Run: headless pygame with SDL's dummy video driver; simulated clock (each Clock.tick advances the game by its frame time, no real sleeping); random seed 0; keys injected as events and as key.get_pressed() state; no mouse input.
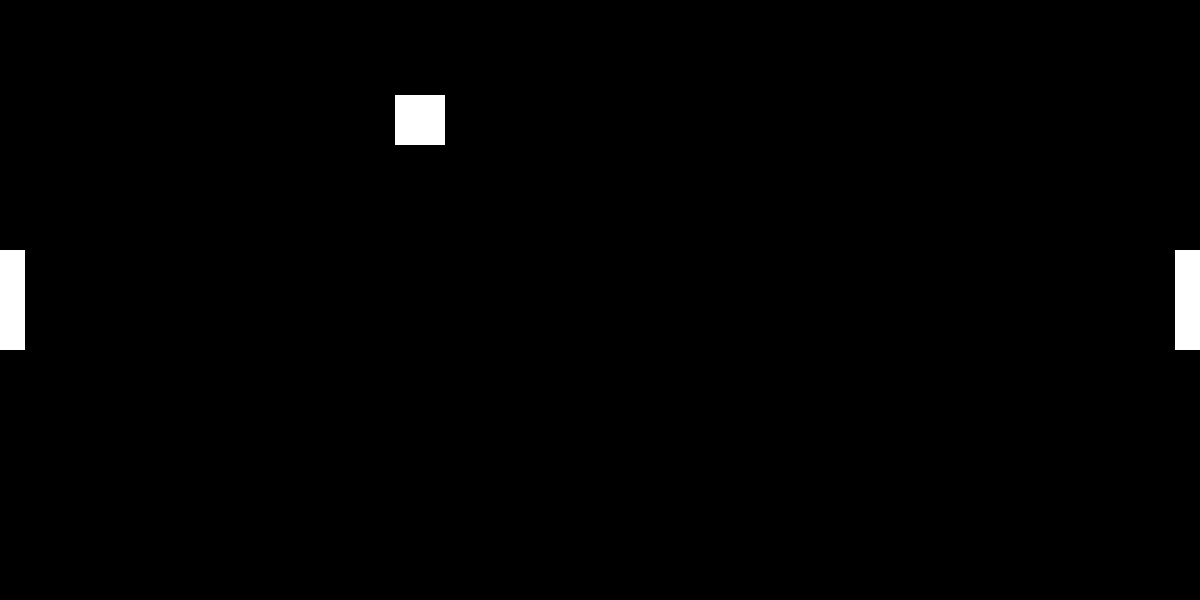
Frame 1 of 4 · flips 1–60 · no input
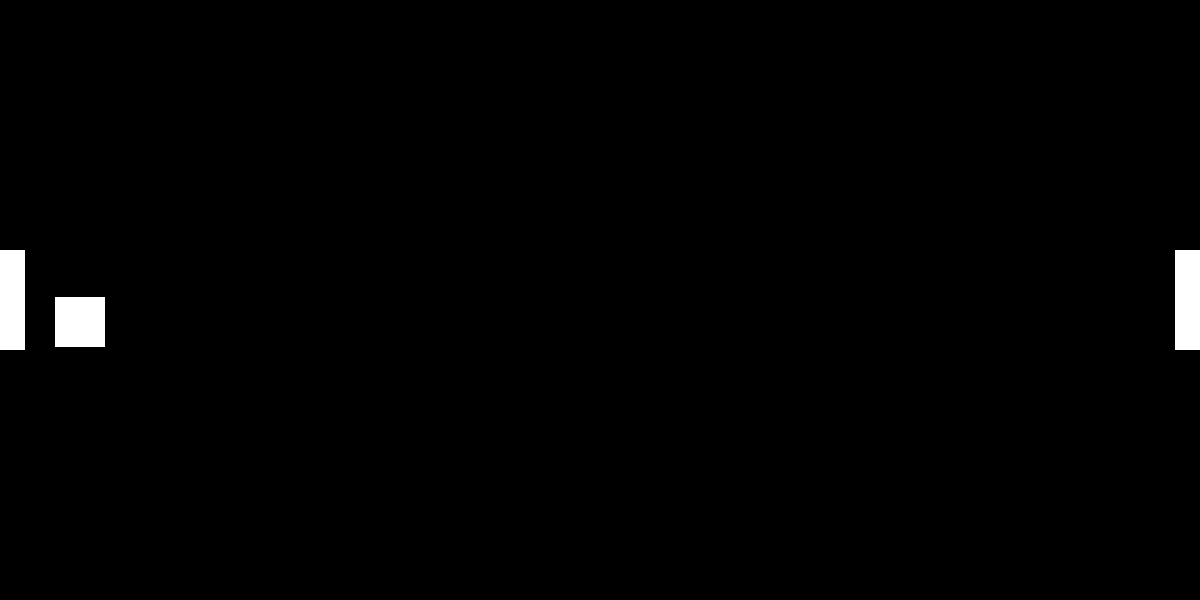
Frame 2 of 4 · flips 61–180 · tapped SPACE, RETURN · held RIGHT (→), D
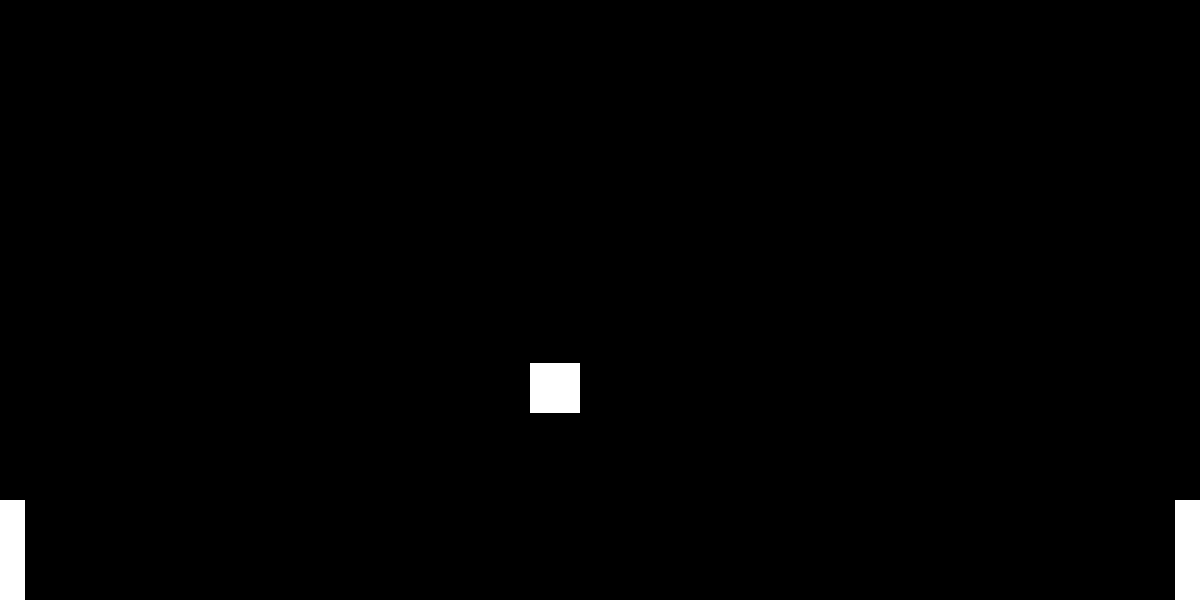
Frame 3 of 4 · flips 181–300 · held DOWN (↓), S
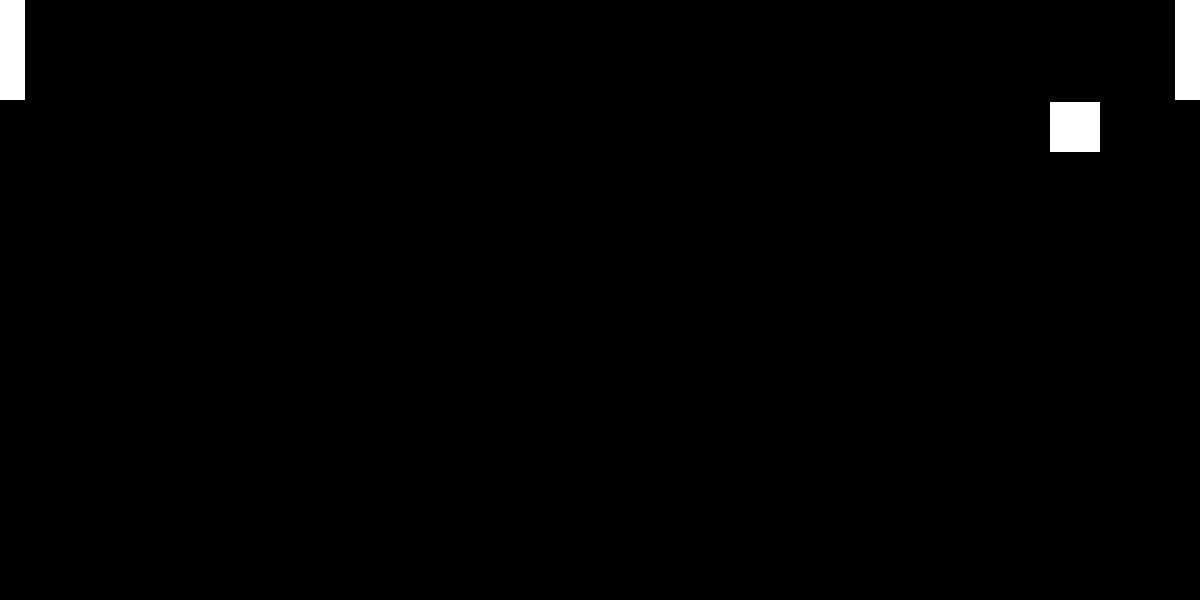
Frame 4 of 4 · flips 301–420 · held LEFT (←), A, UP (↑), W

The pygame program that drew these frames:

import pygame
import random

pygame.init()

clock = pygame.time.Clock()
delta = 0

screen = pygame.display.set_mode((1200, 600))
pygame.display.set_caption("Pong 0 | 0")

gamemode = "2player" #  "1player", "2player"

paddleOneY = 250
paddleOneScore = 0
paddle1 = pygame.Rect(0, paddleOneY, 25, 100)

paddleTwoY = 250
paddleTwoScore = 0
paddle2 = pygame.Rect(1175, paddleTwoY, 25, 100)

ballX = 575
ballY = 275
ball = pygame.Rect(ballX, ballY, 50, 50)

ballSpeedX = -3
ballSpeedY = -3

def draw_rect(rect):
	pygame.draw.rect(screen, (255, 255, 255), rect)

running = True
while running:

	for event in pygame.event.get():
		if event.type == pygame.QUIT:
			running = False

	screen.fill((0, 0, 0))

	# paddle one stuff
	key = pygame.key.get_pressed()
	if key[pygame.K_w]:
		paddleOneY -= 600 * delta
		if paddleOneY <= 0:
			paddleOneY = 0

	if key[pygame.K_s]:
		paddleOneY += 600 * delta
		if paddleOneY >= 500:
			paddleOneY = 500

	paddle1 = pygame.Rect(0, paddleOneY, 25, 100)
	draw_rect(paddle1)


	# ball stuff
	ballX += ballSpeedX
	ballY += ballSpeedY

	if ball.top < 0 and ballSpeedY < 0:
		ballSpeedY = -ballSpeedY
		ballSpeedX *= random.uniform(1, 1.2)
		ballSpeedY *= random.uniform(1, 1.2)
	if ball.bottom > 600 and ballSpeedY > 0:
		ballSpeedY = -ballSpeedY
		ballSpeedX *= random.uniform(1, 1.2)
		ballSpeedY *= random.uniform(1, 1.2)

	if pygame.Rect.colliderect(ball, paddle1) and ballSpeedX < 0:
		ballSpeedX = -ballSpeedX
		ballSpeedX *= random.uniform(1, 1.2)
		ballSpeedY *= random.uniform(1, 1.2)
		ballX = 25
	if pygame.Rect.colliderect(ball, paddle2) and ballSpeedX > 0:
		ballSpeedX = -ballSpeedX
		ballSpeedX *= random.uniform(1, 1.2)
		ballSpeedY *= random.uniform(1, 1.2)
		ballX = 1125

	ball = pygame.Rect(ballX, ballY, 50, 50)

	if ball.left < 0:
		ballSpeedX = 3
		ballSpeedY = 3
		ballX = 575
		ballY = 275
		paddleTwoScore += 1
		pygame.display.set_caption("Pong " + str(paddleOneScore) + " | " + str(paddleTwoScore))
	if ball.right > 1200:
		ballSpeedX = -3
		ballSpeedY = -3
		ballX = 575
		ballY = 275
		paddleOneScore += 1
		pygame.display.set_caption("Pong " + str(paddleOneScore) + " | " + str(paddleTwoScore))

	ball = pygame.Rect(ballX, ballY, 50, 50)
	draw_rect(ball)


	# paddle two stuff

	if gamemode == "1player":
		if paddleTwoY + 10 < ballY:
			paddleTwoY += 6
		elif paddleTwoY - 10 > ballY:
			paddleTwoY -= 6

		paddle2 = pygame.Rect(1175, paddleTwoY, 25, 100)

		if paddle2.top - 5 < 0:
			paddleTwoY = 0
		if paddle2.bottom + 5 > 600:
			paddleTwoY = 500
	elif gamemode == "2player":
		key = pygame.key.get_pressed()
		if key[pygame.K_UP]:
			paddleTwoY -= 600 * delta
			if paddleTwoY <= 0:
				paddleTwoY = 0

		if key[pygame.K_DOWN]:
			paddleTwoY += 600 * delta
			if paddleTwoY >= 500:
				paddleTwoY = 500

	paddle2 = pygame.Rect(1175, paddleTwoY, 25, 100)
	draw_rect(paddle2)


	# display update
	pygame.display.update()
	delta = clock.tick(60) / 1000

pygame.quit()
